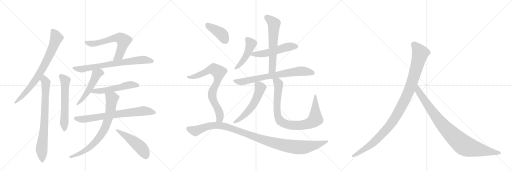
t = 0.00 s
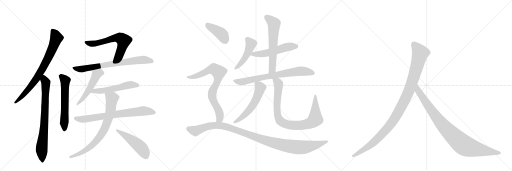
t = 3.43 s
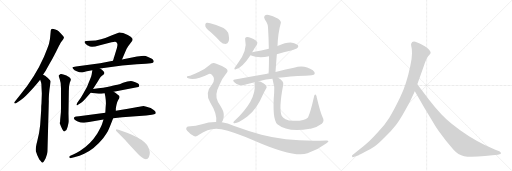
t = 6.86 s
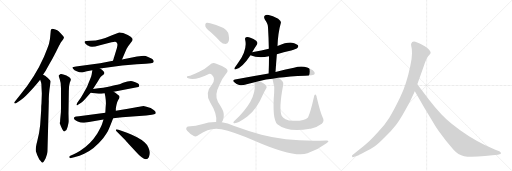
t = 10.29 s
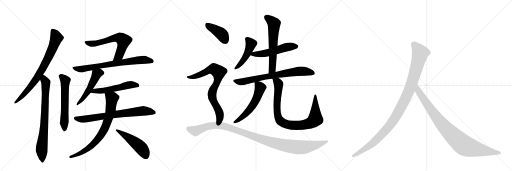
t = 13.72 s
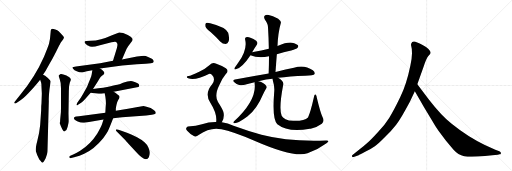
t = 17.15 s

The animated SVG that drew these frames (rendered in a browser with its animation timeline set to each time). Animation: 21 CSS @keyframes rules; one cycle of 17.15 s.

<svg version="1.1" viewBox="0 0 3072 1024" xmlns="http://www.w3.org/2000/svg">
  <g stroke="lightgray" stroke-dasharray="1,1" stroke-width="1" transform="scale(4, 4)">
    <line x1="0" y1="0" x2="256" y2="256"></line>
    <line x1="256" y1="0" x2="0" y2="256"></line>
    <line x1="128" y1="0" x2="128" y2="256"></line>
    <line x1="0" y1="128" x2="256" y2="128"></line>
    <line x1="256" y1="0" x2="512" y2="256"></line>
    <line x1="512" y1="0" x2="256" y2="256"></line>
    <line x1="384" y1="0" x2="384" y2="256"></line>
    <line x1="256" y1="128" x2="512" y2="128"></line>
    <line x1="512" y1="0" x2="768" y2="256"></line>
    <line x1="768" y1="0" x2="512" y2="256"></line>
    <line x1="640" y1="0" x2="640" y2="256"></line>
    <line x1="512" y1="128" x2="768" y2="128"></line>
  </g>
<g transform="scale(1, -1) translate(0, -850)">
   <style type="text/css">
    @keyframes keyframes0 {
      from {
       stroke: black;
       stroke-dashoffset: 769;
       stroke-width: 128;
       }
       71% {
       animation-timing-function: step-end;
       stroke: black;
       stroke-dashoffset: 0;
       stroke-width: 128;
       }
       to {
       stroke: black;
       stroke-width: 1024;
       }
       }
       #make-me-a-hanzi-animation-0 {
         animation: keyframes0 0.875814s both;
         animation-delay: 0.000000s;
         animation-timing-function: linear;
       }
    @keyframes keyframes1 {
      from {
       stroke: black;
       stroke-dashoffset: 766;
       stroke-width: 128;
       }
       71% {
       animation-timing-function: step-end;
       stroke: black;
       stroke-dashoffset: 0;
       stroke-width: 128;
       }
       to {
       stroke: black;
       stroke-width: 1024;
       }
       }
       #make-me-a-hanzi-animation-1 {
         animation: keyframes1 0.873372s both;
         animation-delay: 0.875814s;
         animation-timing-function: linear;
       }
    @keyframes keyframes2 {
      from {
       stroke: black;
       stroke-dashoffset: 596;
       stroke-width: 128;
       }
       66% {
       animation-timing-function: step-end;
       stroke: black;
       stroke-dashoffset: 0;
       stroke-width: 128;
       }
       to {
       stroke: black;
       stroke-width: 1024;
       }
       }
       #make-me-a-hanzi-animation-2 {
         animation: keyframes2 0.735026s both;
         animation-delay: 1.749186s;
         animation-timing-function: linear;
       }
    @keyframes keyframes3 {
      from {
       stroke: black;
       stroke-dashoffset: 626;
       stroke-width: 128;
       }
       67% {
       animation-timing-function: step-end;
       stroke: black;
       stroke-dashoffset: 0;
       stroke-width: 128;
       }
       to {
       stroke: black;
       stroke-width: 1024;
       }
       }
       #make-me-a-hanzi-animation-3 {
         animation: keyframes3 0.759440s both;
         animation-delay: 2.484212s;
         animation-timing-function: linear;
       }
    @keyframes keyframes4 {
      from {
       stroke: black;
       stroke-dashoffset: 732;
       stroke-width: 128;
       }
       70% {
       animation-timing-function: step-end;
       stroke: black;
       stroke-dashoffset: 0;
       stroke-width: 128;
       }
       to {
       stroke: black;
       stroke-width: 1024;
       }
       }
       #make-me-a-hanzi-animation-4 {
         animation: keyframes4 0.845703s both;
         animation-delay: 3.243652s;
         animation-timing-function: linear;
       }
    @keyframes keyframes5 {
      from {
       stroke: black;
       stroke-dashoffset: 508;
       stroke-width: 128;
       }
       62% {
       animation-timing-function: step-end;
       stroke: black;
       stroke-dashoffset: 0;
       stroke-width: 128;
       }
       to {
       stroke: black;
       stroke-width: 1024;
       }
       }
       #make-me-a-hanzi-animation-5 {
         animation: keyframes5 0.663411s both;
         animation-delay: 4.089355s;
         animation-timing-function: linear;
       }
    @keyframes keyframes6 {
      from {
       stroke: black;
       stroke-dashoffset: 535;
       stroke-width: 128;
       }
       64% {
       animation-timing-function: step-end;
       stroke: black;
       stroke-dashoffset: 0;
       stroke-width: 128;
       }
       to {
       stroke: black;
       stroke-width: 1024;
       }
       }
       #make-me-a-hanzi-animation-6 {
         animation: keyframes6 0.685384s both;
         animation-delay: 4.752767s;
         animation-timing-function: linear;
       }
    @keyframes keyframes7 {
      from {
       stroke: black;
       stroke-dashoffset: 731;
       stroke-width: 128;
       }
       70% {
       animation-timing-function: step-end;
       stroke: black;
       stroke-dashoffset: 0;
       stroke-width: 128;
       }
       to {
       stroke: black;
       stroke-width: 1024;
       }
       }
       #make-me-a-hanzi-animation-7 {
         animation: keyframes7 0.844889s both;
         animation-delay: 5.438151s;
         animation-timing-function: linear;
       }
    @keyframes keyframes8 {
      from {
       stroke: black;
       stroke-dashoffset: 762;
       stroke-width: 128;
       }
       71% {
       animation-timing-function: step-end;
       stroke: black;
       stroke-dashoffset: 0;
       stroke-width: 128;
       }
       to {
       stroke: black;
       stroke-width: 1024;
       }
       }
       #make-me-a-hanzi-animation-8 {
         animation: keyframes8 0.870117s both;
         animation-delay: 6.283040s;
         animation-timing-function: linear;
       }
    @keyframes keyframes9 {
      from {
       stroke: black;
       stroke-dashoffset: 492;
       stroke-width: 128;
       }
       62% {
       animation-timing-function: step-end;
       stroke: black;
       stroke-dashoffset: 0;
       stroke-width: 128;
       }
       to {
       stroke: black;
       stroke-width: 1024;
       }
       }
       #make-me-a-hanzi-animation-9 {
         animation: keyframes9 0.650391s both;
         animation-delay: 7.153158s;
         animation-timing-function: linear;
       }
    @keyframes keyframes10 {
      from {
       stroke: black;
       stroke-dashoffset: 469;
       stroke-width: 128;
       }
       60% {
       animation-timing-function: step-end;
       stroke: black;
       stroke-dashoffset: 0;
       stroke-width: 128;
       }
       to {
       stroke: black;
       stroke-width: 1024;
       }
       }
       #make-me-a-hanzi-animation-10 {
         animation: keyframes10 0.631673s both;
         animation-delay: 7.803548s;
         animation-timing-function: linear;
       }
    @keyframes keyframes11 {
      from {
       stroke: black;
       stroke-dashoffset: 531;
       stroke-width: 128;
       }
       63% {
       animation-timing-function: step-end;
       stroke: black;
       stroke-dashoffset: 0;
       stroke-width: 128;
       }
       to {
       stroke: black;
       stroke-width: 1024;
       }
       }
       #make-me-a-hanzi-animation-11 {
         animation: keyframes11 0.682129s both;
         animation-delay: 8.435221s;
         animation-timing-function: linear;
       }
    @keyframes keyframes12 {
      from {
       stroke: black;
       stroke-dashoffset: 611;
       stroke-width: 128;
       }
       67% {
       animation-timing-function: step-end;
       stroke: black;
       stroke-dashoffset: 0;
       stroke-width: 128;
       }
       to {
       stroke: black;
       stroke-width: 1024;
       }
       }
       #make-me-a-hanzi-animation-12 {
         animation: keyframes12 0.747233s both;
         animation-delay: 9.117350s;
         animation-timing-function: linear;
       }
    @keyframes keyframes13 {
      from {
       stroke: black;
       stroke-dashoffset: 735;
       stroke-width: 128;
       }
       71% {
       animation-timing-function: step-end;
       stroke: black;
       stroke-dashoffset: 0;
       stroke-width: 128;
       }
       to {
       stroke: black;
       stroke-width: 1024;
       }
       }
       #make-me-a-hanzi-animation-13 {
         animation: keyframes13 0.848145s both;
         animation-delay: 9.864583s;
         animation-timing-function: linear;
       }
    @keyframes keyframes14 {
      from {
       stroke: black;
       stroke-dashoffset: 562;
       stroke-width: 128;
       }
       65% {
       animation-timing-function: step-end;
       stroke: black;
       stroke-dashoffset: 0;
       stroke-width: 128;
       }
       to {
       stroke: black;
       stroke-width: 1024;
       }
       }
       #make-me-a-hanzi-animation-14 {
         animation: keyframes14 0.707357s both;
         animation-delay: 10.712728s;
         animation-timing-function: linear;
       }
    @keyframes keyframes15 {
      from {
       stroke: black;
       stroke-dashoffset: 890;
       stroke-width: 128;
       }
       74% {
       animation-timing-function: step-end;
       stroke: black;
       stroke-dashoffset: 0;
       stroke-width: 128;
       }
       to {
       stroke: black;
       stroke-width: 1024;
       }
       }
       #make-me-a-hanzi-animation-15 {
         animation: keyframes15 0.974284s both;
         animation-delay: 11.420085s;
         animation-timing-function: linear;
       }
    @keyframes keyframes16 {
      from {
       stroke: black;
       stroke-dashoffset: 405;
       stroke-width: 128;
       }
       57% {
       animation-timing-function: step-end;
       stroke: black;
       stroke-dashoffset: 0;
       stroke-width: 128;
       }
       to {
       stroke: black;
       stroke-width: 1024;
       }
       }
       #make-me-a-hanzi-animation-16 {
         animation: keyframes16 0.579590s both;
         animation-delay: 12.394368s;
         animation-timing-function: linear;
       }
    @keyframes keyframes17 {
      from {
       stroke: black;
       stroke-dashoffset: 769;
       stroke-width: 128;
       }
       71% {
       animation-timing-function: step-end;
       stroke: black;
       stroke-dashoffset: 0;
       stroke-width: 128;
       }
       to {
       stroke: black;
       stroke-width: 1024;
       }
       }
       #make-me-a-hanzi-animation-17 {
         animation: keyframes17 0.875814s both;
         animation-delay: 12.973958s;
         animation-timing-function: linear;
       }
    @keyframes keyframes18 {
      from {
       stroke: black;
       stroke-dashoffset: 1117;
       stroke-width: 128;
       }
       78% {
       animation-timing-function: step-end;
       stroke: black;
       stroke-dashoffset: 0;
       stroke-width: 128;
       }
       to {
       stroke: black;
       stroke-width: 1024;
       }
       }
       #make-me-a-hanzi-animation-18 {
         animation: keyframes18 1.159017s both;
         animation-delay: 13.849772s;
         animation-timing-function: linear;
       }
    @keyframes keyframes19 {
      from {
       stroke: black;
       stroke-dashoffset: 1082;
       stroke-width: 128;
       }
       78% {
       animation-timing-function: step-end;
       stroke: black;
       stroke-dashoffset: 0;
       stroke-width: 128;
       }
       to {
       stroke: black;
       stroke-width: 1024;
       }
       }
       #make-me-a-hanzi-animation-19 {
         animation: keyframes19 1.130534s both;
         animation-delay: 15.008789s;
         animation-timing-function: linear;
       }
    @keyframes keyframes20 {
      from {
       stroke: black;
       stroke-dashoffset: 935;
       stroke-width: 128;
       }
       75% {
       animation-timing-function: step-end;
       stroke: black;
       stroke-dashoffset: 0;
       stroke-width: 128;
       }
       to {
       stroke: black;
       stroke-width: 1024;
       }
       }
       #make-me-a-hanzi-animation-20 {
         animation: keyframes20 1.010905s both;
         animation-delay: 16.139323s;
         animation-timing-function: linear;
       }
</style>
<path d="M 258 402 L 270 420 Q 272 422 294 462 Q 316 501 335 538 L 352 572 Q 353 575 358 583 L 363 593 Q 368 601 374 608 Q 380 615 383 623 Q 387 630 369 646 L 352 664 Q 345 669 332 674 Q 319 678 315 678 Q 304 678 304 660 L 300 619 L 294 588 L 290 576 Q 287 566 264 511 Q 212 392 117 276 L 86 238 Q 85 233 87 231 Q 90 229 96 232 L 112 242 Q 137 257 170 292 Q 204 327 220 347 L 241 373 L 258 402 Z" fill="lightgray"></path> 
<path d="M 251 290 L 249 231 Q 247 219 247 189 L 241 101 Q 236 50 224 6 Q 212 -39 215 -56 Q 221 -71 223 -79 L 233 -100 Q 236 -107 243 -114 Q 253 -134 264 -117 L 274 -98 L 282 -74 Q 285 -64 285 -50 L 293 247 Q 292 250 294 286 L 297 316 L 304 362 Q 304 366 293 377 Q 282 388 278 391 Q 274 394 258 402 C 231 416 232 401 241 373 L 247 355 Q 249 349 249 328 L 251 290 Z" fill="lightgray"></path> 
<path d="M 365 175 L 361 132 Q 361 118 359 114 L 359 110 L 366 92 Q 379 62 386 62 Q 388 62 392 66 Q 400 69 406 91 Q 412 113 412 123 L 411 168 L 413 304 Q 413 339 419 356 Q 426 372 425 376 Q 425 379 416 388 L 406 393 Q 402 395 399 398 Q 371 410 364 407 Q 357 404 352 398 Q 351 397 358 377 Q 366 357 366 320 L 366 220 Q 366 183 365 175 Z" fill="lightgray"></path> 
<path d="M 732 494 L 759 557 L 769 573 Q 778 588 787 598 Q 796 607 796 614 Q 796 621 784 631 Q 772 641 739 653 Q 721 657 715 656 L 672 640 Q 605 609 543 606 L 518 605 Q 498 604 515 587 Q 524 579 531 576 Q 537 570 552 570 L 571 572 L 669 598 Q 685 602 692 601 Q 712 598 701 562 L 678 486 C 669 457 720 466 732 494 Z" fill="lightgray"></path> 
<path d="M 600 440 L 733 458 L 821 466 L 875 469 Q 890 469 905 471 Q 930 474 919 491 Q 916 498 905 502 Q 895 506 885 511 Q 875 516 864 517 Q 853 517 822 512 L 732 494 L 678 486 L 601 472 L 456 452 Q 436 449 435 447 Q 434 444 440 437 Q 446 429 457 425 L 476 418 L 493 416 L 521 423 L 554 429 L 600 440 Z" fill="lightgray"></path> 
<path d="M 558 317 L 583 356 Q 599 385 605 391 Q 612 397 618 401 Q 632 411 622 422 Q 613 433 600 440 C 574 456 559 459 554 429 L 550 404 Q 549 396 540 374 L 526 339 Q 521 325 499 289 Q 486 265 472 247 Q 458 229 459 222 Q 461 215 470 224 L 487 234 Q 496 240 511 257 L 544 295 L 558 317 Z" fill="lightgray"></path> 
<path d="M 682 300 L 822 327 Q 833 330 835 334 Q 836 342 832 347 Q 829 352 812 358 Q 795 363 794 364 Q 773 367 738 354 L 725 349 Q 717 345 710 344 Q 703 343 664 333 Q 626 323 558 317 C 528 314 514 299 544 295 L 593 288 Q 607 288 628 292 L 682 300 Z" fill="lightgray"></path> 
<path d="M 768 198 L 695 186 L 632 175 L 474 154 Q 454 152 451 151 Q 448 150 445 146 Q 437 135 463 124 Q 490 112 505 115 L 525 117 L 621 134 L 679 142 L 733 148 L 877 158 L 911 162 Q 928 164 932 168 Q 941 178 920 192 L 904 203 Q 896 207 879 211 L 861 215 Q 820 207 768 198 Z" fill="lightgray"></path> 
<path d="M 695 186 L 695 200 Q 695 203 699 223 Q 704 242 710 252 Q 716 262 717 268 Q 719 274 707 282 Q 694 294 682 300 C 657 316 622 321 628 292 L 632 272 Q 638 234 634 211 L 632 175 L 621 134 L 612 106 Q 607 91 583 49 Q 543 -14 481 -53 Q 453 -70 439 -76 L 422 -83 Q 413 -87 417 -94 Q 416 -101 433 -96 L 445 -92 Q 479 -83 505 -71 Q 565 -44 619 22 Q 645 56 653 77 Q 662 98 679 142 L 695 186 Z" fill="lightgray"></path> 
<path d="M 699 63 L 751 11 Q 754 6 775 -16 L 814 -58 Q 875 -127 893 -92 Q 899 -77 899 -66 Q 899 -56 891 -36 Q 884 -16 867 -2 Q 854 11 822 28 Q 790 44 762 54 L 711 72 Q 698 78 696 73 Q 694 68 699 63 Z" fill="lightgray"></path> 
<path d="M 1513 537 Q 1528 564 1542 584 Q 1549 596 1537 607 Q 1497 632 1477 628 Q 1468 627 1471 613 Q 1486 553 1429 474 Q 1416 455 1408 444 Q 1402 431 1415 436 Q 1451 442 1503 520 L 1513 537 Z" fill="lightgray"></path> 
<path d="M 1661 525 Q 1701 538 1747 548 Q 1780 558 1784 563 Q 1793 570 1788 579 Q 1781 589 1752 595 Q 1721 599 1665 575 L 1613 558 Q 1570 546 1519 539 Q 1515 539 1513 537 C 1484 529 1482 529 1503 520 Q 1549 499 1614 513 L 1661 525 Z" fill="lightgray"></path> 
<path d="M 1653 419 Q 1657 474 1661 525 L 1665 575 Q 1668 654 1685 713 Q 1689 723 1669 739 Q 1635 758 1612 761 Q 1596 765 1588 756 Q 1581 749 1589 734 Q 1608 707 1608 688 Q 1612 627 1613 558 L 1614 513 Q 1614 464 1612 410 C 1611 380 1651 389 1653 419 Z" fill="lightgray"></path> 
<path d="M 1669 384 Q 1736 394 1831 397 Q 1882 397 1888 407 Q 1892 417 1877 429 Q 1825 465 1764 444 Q 1718 435 1653 419 L 1612 410 Q 1518 394 1410 374 Q 1391 371 1406 357 Q 1419 345 1435 341 Q 1454 337 1469 342 Q 1497 352 1528 358 L 1551 363 Q 1600 378 1635 378 L 1669 384 Z" fill="lightgray"></path> 
<path d="M 1528 358 Q 1527 355 1528 349 Q 1540 249 1403 122 Q 1397 115 1403 112 Q 1425 108 1486 154 Q 1540 193 1580 288 Q 1587 303 1596 318 Q 1603 325 1598 335 Q 1586 354 1551 363 C 1528 370 1528 370 1528 358 Z" fill="lightgray"></path> 
<path d="M 1935 149 Q 1922 177 1901 265 Q 1900 280 1893 284 Q 1887 287 1884 270 Q 1863 176 1848 146 Q 1827 124 1759 126 Q 1732 127 1713 136 Q 1695 145 1690 156 Q 1672 199 1699 341 Q 1705 363 1669 384 C 1644 401 1628 407 1635 378 Q 1635 374 1637 368 Q 1649 331 1645 296 Q 1632 136 1664 105 Q 1727 54 1859 78 Q 1863 79 1869 80 Q 1900 87 1931 109 Q 1949 124 1935 149 Z" fill="lightgray"></path> 
<path d="M 1265 657 Q 1293 632 1321 602 Q 1336 587 1354 587 Q 1366 588 1372 603 Q 1378 619 1369 654 Q 1357 688 1261 712 Q 1243 716 1236 713 Q 1230 709 1232 694 Q 1236 681 1265 657 Z" fill="lightgray"></path> 
<path d="M 1331 117 Q 1349 148 1340 181 Q 1333 200 1308 239 Q 1284 279 1317 343 Q 1336 385 1355 407 Q 1376 426 1355 441 Q 1333 456 1298 468 Q 1276 480 1258 461 Q 1231 437 1195 420 Q 1147 395 1130 395 Q 1123 395 1121 390 Q 1120 384 1129 381 Q 1171 366 1253 407 Q 1262 411 1271 402 Q 1296 378 1273 345 Q 1225 290 1262 235 Q 1304 169 1297 119 C 1295 89 1318 90 1331 117 Z" fill="lightgray"></path> 
<path d="M 1297 119 Q 1254 120 1212 106 Q 1178 94 1128 92 Q 1121 92 1118 83 Q 1114 76 1123 66 Q 1139 47 1163 35 Q 1175 28 1194 42 Q 1261 90 1329 75 Q 1396 62 1530 5 Q 1764 -97 1845 -69 Q 1906 -47 1959 -8 Q 1983 8 1958 8 Q 1733 -1 1569 42 Q 1493 64 1401 97 Q 1367 112 1331 117 L 1297 119 Z" fill="lightgray"></path> 
<path d="M 2460 242 L 2489 303 L 2504 346 L 2542 452 Q 2558 501 2570 515 Q 2582 528 2584 533 Q 2584 541 2578 548 Q 2574 557 2556 569 Q 2512 595 2492 601 Q 2472 606 2467 589 Q 2465 584 2468 572 Q 2472 560 2472 532 Q 2472 503 2462 457 Q 2440 348 2401 267 Q 2362 186 2336 145 Q 2310 103 2267 57 Q 2226 12 2205 -6 Q 2183 -26 2158 -45 L 2115 -79 Q 2109 -84 2113 -88 Q 2113 -95 2126 -90 L 2152 -80 Q 2154 -80 2191 -60 Q 2228 -41 2249 -26 Q 2271 -11 2310 29 Q 2350 68 2377 103 Q 2405 138 2460 242 Z" fill="lightgray"></path> 
<path d="M 2489 303 L 2546 204 L 2594 125 Q 2608 100 2631 66 L 2676 6 L 2720 -46 Q 2749 -79 2785 -86 Q 2822 -93 2910 -85 L 2954 -80 L 2987 -78 L 2997 -75 Q 3007 -75 3005 -67 Q 3006 -61 2996 -56 L 2972 -48 L 2909 -19 Q 2809 28 2710 108 Q 2648 157 2573 254 L 2504 346 C 2486 370 2474 329 2489 303 Z" fill="lightgray"></path> 
      <clipPath id="make-me-a-hanzi-clip-0">
      <path d="M 258 402 L 270 420 Q 272 422 294 462 Q 316 501 335 538 L 352 572 Q 353 575 358 583 L 363 593 Q 368 601 374 608 Q 380 615 383 623 Q 387 630 369 646 L 352 664 Q 345 669 332 674 Q 319 678 315 678 Q 304 678 304 660 L 300 619 L 294 588 L 290 576 Q 287 566 264 511 Q 212 392 117 276 L 86 238 Q 85 233 87 231 Q 90 229 96 232 L 112 242 Q 137 257 170 292 Q 204 327 220 347 L 241 373 L 258 402 Z" fill="lightgray"></path>
      </clipPath>
      <path clip-path="url(#make-me-a-hanzi-clip-0)" d="M 316 666 L 333 641 L 336 617 L 269 464 L 201 355 L 142 283 L 91 235 " fill="none" id="make-me-a-hanzi-animation-0" stroke-dasharray="641 1282" stroke-linecap="round"></path>

      <clipPath id="make-me-a-hanzi-clip-1">
      <path d="M 251 290 L 249 231 Q 247 219 247 189 L 241 101 Q 236 50 224 6 Q 212 -39 215 -56 Q 221 -71 223 -79 L 233 -100 Q 236 -107 243 -114 Q 253 -134 264 -117 L 274 -98 L 282 -74 Q 285 -64 285 -50 L 293 247 Q 292 250 294 286 L 297 316 L 304 362 Q 304 366 293 377 Q 282 388 278 391 Q 274 394 258 402 C 231 416 232 401 241 373 L 247 355 Q 249 349 249 328 L 251 290 Z" fill="lightgray"></path>
      </clipPath>
      <path clip-path="url(#make-me-a-hanzi-clip-1)" d="M 262 393 L 275 343 L 266 99 L 250 -42 L 254 -114 " fill="none" id="make-me-a-hanzi-animation-1" stroke-dasharray="638 1276" stroke-linecap="round"></path>

      <clipPath id="make-me-a-hanzi-clip-2">
      <path d="M 365 175 L 361 132 Q 361 118 359 114 L 359 110 L 366 92 Q 379 62 386 62 Q 388 62 392 66 Q 400 69 406 91 Q 412 113 412 123 L 411 168 L 413 304 Q 413 339 419 356 Q 426 372 425 376 Q 425 379 416 388 L 406 393 Q 402 395 399 398 Q 371 410 364 407 Q 357 404 352 398 Q 351 397 358 377 Q 366 357 366 320 L 366 220 Q 366 183 365 175 Z" fill="lightgray"></path>
      </clipPath>
      <path clip-path="url(#make-me-a-hanzi-clip-2)" d="M 362 397 L 391 365 L 386 68 " fill="none" id="make-me-a-hanzi-animation-2" stroke-dasharray="468 936" stroke-linecap="round"></path>

      <clipPath id="make-me-a-hanzi-clip-3">
      <path d="M 732 494 L 759 557 L 769 573 Q 778 588 787 598 Q 796 607 796 614 Q 796 621 784 631 Q 772 641 739 653 Q 721 657 715 656 L 672 640 Q 605 609 543 606 L 518 605 Q 498 604 515 587 Q 524 579 531 576 Q 537 570 552 570 L 571 572 L 669 598 Q 685 602 692 601 Q 712 598 701 562 L 678 486 C 669 457 720 466 732 494 Z" fill="lightgray"></path>
      </clipPath>
      <path clip-path="url(#make-me-a-hanzi-clip-3)" d="M 516 596 L 543 589 L 574 590 L 687 623 L 725 621 L 742 607 L 735 577 L 717 523 L 684 492 " fill="none" id="make-me-a-hanzi-animation-3" stroke-dasharray="498 996" stroke-linecap="round"></path>

      <clipPath id="make-me-a-hanzi-clip-4">
      <path d="M 600 440 L 733 458 L 821 466 L 875 469 Q 890 469 905 471 Q 930 474 919 491 Q 916 498 905 502 Q 895 506 885 511 Q 875 516 864 517 Q 853 517 822 512 L 732 494 L 678 486 L 601 472 L 456 452 Q 436 449 435 447 Q 434 444 440 437 Q 446 429 457 425 L 476 418 L 493 416 L 521 423 L 554 429 L 600 440 Z" fill="lightgray"></path>
      </clipPath>
      <path clip-path="url(#make-me-a-hanzi-clip-4)" d="M 440 443 L 491 436 L 835 491 L 872 492 L 910 483 " fill="none" id="make-me-a-hanzi-animation-4" stroke-dasharray="604 1208" stroke-linecap="round"></path>

      <clipPath id="make-me-a-hanzi-clip-5">
      <path d="M 558 317 L 583 356 Q 599 385 605 391 Q 612 397 618 401 Q 632 411 622 422 Q 613 433 600 440 C 574 456 559 459 554 429 L 550 404 Q 549 396 540 374 L 526 339 Q 521 325 499 289 Q 486 265 472 247 Q 458 229 459 222 Q 461 215 470 224 L 487 234 Q 496 240 511 257 L 544 295 L 558 317 Z" fill="lightgray"></path>
      </clipPath>
      <path clip-path="url(#make-me-a-hanzi-clip-5)" d="M 614 413 L 593 413 L 579 405 L 533 310 L 498 260 L 464 226 " fill="none" id="make-me-a-hanzi-animation-5" stroke-dasharray="380 760" stroke-linecap="round"></path>

      <clipPath id="make-me-a-hanzi-clip-6">
      <path d="M 682 300 L 822 327 Q 833 330 835 334 Q 836 342 832 347 Q 829 352 812 358 Q 795 363 794 364 Q 773 367 738 354 L 725 349 Q 717 345 710 344 Q 703 343 664 333 Q 626 323 558 317 C 528 314 514 299 544 295 L 593 288 Q 607 288 628 292 L 682 300 Z" fill="lightgray"></path>
      </clipPath>
      <path clip-path="url(#make-me-a-hanzi-clip-6)" d="M 551 298 L 569 306 L 597 304 L 673 316 L 787 343 L 824 338 " fill="none" id="make-me-a-hanzi-animation-6" stroke-dasharray="407 814" stroke-linecap="round"></path>

      <clipPath id="make-me-a-hanzi-clip-7">
      <path d="M 768 198 L 695 186 L 632 175 L 474 154 Q 454 152 451 151 Q 448 150 445 146 Q 437 135 463 124 Q 490 112 505 115 L 525 117 L 621 134 L 679 142 L 733 148 L 877 158 L 911 162 Q 928 164 932 168 Q 941 178 920 192 L 904 203 Q 896 207 879 211 L 861 215 Q 820 207 768 198 Z" fill="lightgray"></path>
      </clipPath>
      <path clip-path="url(#make-me-a-hanzi-clip-7)" d="M 454 141 L 491 135 L 528 139 L 859 186 L 924 175 " fill="none" id="make-me-a-hanzi-animation-7" stroke-dasharray="603 1206" stroke-linecap="round"></path>

      <clipPath id="make-me-a-hanzi-clip-8">
      <path d="M 695 186 L 695 200 Q 695 203 699 223 Q 704 242 710 252 Q 716 262 717 268 Q 719 274 707 282 Q 694 294 682 300 C 657 316 622 321 628 292 L 632 272 Q 638 234 634 211 L 632 175 L 621 134 L 612 106 Q 607 91 583 49 Q 543 -14 481 -53 Q 453 -70 439 -76 L 422 -83 Q 413 -87 417 -94 Q 416 -101 433 -96 L 445 -92 Q 479 -83 505 -71 Q 565 -44 619 22 Q 645 56 653 77 Q 662 98 679 142 L 695 186 Z" fill="lightgray"></path>
      </clipPath>
      <path clip-path="url(#make-me-a-hanzi-clip-8)" d="M 635 288 L 672 260 L 661 174 L 637 101 L 614 54 L 567 -5 L 526 -42 L 466 -76 L 425 -91 " fill="none" id="make-me-a-hanzi-animation-8" stroke-dasharray="634 1268" stroke-linecap="round"></path>

      <clipPath id="make-me-a-hanzi-clip-9">
      <path d="M 699 63 L 751 11 Q 754 6 775 -16 L 814 -58 Q 875 -127 893 -92 Q 899 -77 899 -66 Q 899 -56 891 -36 Q 884 -16 867 -2 Q 854 11 822 28 Q 790 44 762 54 L 711 72 Q 698 78 696 73 Q 694 68 699 63 Z" fill="lightgray"></path>
      </clipPath>
      <path clip-path="url(#make-me-a-hanzi-clip-9)" d="M 703 70 L 838 -27 L 876 -85 " fill="none" id="make-me-a-hanzi-animation-9" stroke-dasharray="364 728" stroke-linecap="round"></path>

      <clipPath id="make-me-a-hanzi-clip-10">
      <path d="M 1513 537 Q 1528 564 1542 584 Q 1549 596 1537 607 Q 1497 632 1477 628 Q 1468 627 1471 613 Q 1486 553 1429 474 Q 1416 455 1408 444 Q 1402 431 1415 436 Q 1451 442 1503 520 L 1513 537 Z" fill="lightgray"></path>
      </clipPath>
      <path clip-path="url(#make-me-a-hanzi-clip-10)" d="M 1479 618 L 1506 588 L 1496 555 L 1450 476 L 1416 444 " fill="none" id="make-me-a-hanzi-animation-10" stroke-dasharray="341 682" stroke-linecap="round"></path>

      <clipPath id="make-me-a-hanzi-clip-11">
      <path d="M 1661 525 Q 1701 538 1747 548 Q 1780 558 1784 563 Q 1793 570 1788 579 Q 1781 589 1752 595 Q 1721 599 1665 575 L 1613 558 Q 1570 546 1519 539 Q 1515 539 1513 537 C 1484 529 1482 529 1503 520 Q 1549 499 1614 513 L 1661 525 Z" fill="lightgray"></path>
      </clipPath>
      <path clip-path="url(#make-me-a-hanzi-clip-11)" d="M 1511 521 L 1520 527 L 1555 525 L 1601 532 L 1726 569 L 1778 573 " fill="none" id="make-me-a-hanzi-animation-11" stroke-dasharray="403 806" stroke-linecap="round"></path>

      <clipPath id="make-me-a-hanzi-clip-12">
      <path d="M 1653 419 Q 1657 474 1661 525 L 1665 575 Q 1668 654 1685 713 Q 1689 723 1669 739 Q 1635 758 1612 761 Q 1596 765 1588 756 Q 1581 749 1589 734 Q 1608 707 1608 688 Q 1612 627 1613 558 L 1614 513 Q 1614 464 1612 410 C 1611 380 1651 389 1653 419 Z" fill="lightgray"></path>
      </clipPath>
      <path clip-path="url(#make-me-a-hanzi-clip-12)" d="M 1600 747 L 1644 709 L 1634 444 L 1618 417 " fill="none" id="make-me-a-hanzi-animation-12" stroke-dasharray="483 966" stroke-linecap="round"></path>

      <clipPath id="make-me-a-hanzi-clip-13">
      <path d="M 1669 384 Q 1736 394 1831 397 Q 1882 397 1888 407 Q 1892 417 1877 429 Q 1825 465 1764 444 Q 1718 435 1653 419 L 1612 410 Q 1518 394 1410 374 Q 1391 371 1406 357 Q 1419 345 1435 341 Q 1454 337 1469 342 Q 1497 352 1528 358 L 1551 363 Q 1600 378 1635 378 L 1669 384 Z" fill="lightgray"></path>
      </clipPath>
      <path clip-path="url(#make-me-a-hanzi-clip-13)" d="M 1408 366 L 1459 361 L 1593 391 L 1779 422 L 1836 422 L 1880 412 " fill="none" id="make-me-a-hanzi-animation-13" stroke-dasharray="607 1214" stroke-linecap="round"></path>

      <clipPath id="make-me-a-hanzi-clip-14">
      <path d="M 1528 358 Q 1527 355 1528 349 Q 1540 249 1403 122 Q 1397 115 1403 112 Q 1425 108 1486 154 Q 1540 193 1580 288 Q 1587 303 1596 318 Q 1603 325 1598 335 Q 1586 354 1551 363 C 1528 370 1528 370 1528 358 Z" fill="lightgray"></path>
      </clipPath>
      <path clip-path="url(#make-me-a-hanzi-clip-14)" d="M 1535 354 L 1562 324 L 1532 245 L 1487 181 L 1407 117 " fill="none" id="make-me-a-hanzi-animation-14" stroke-dasharray="434 868" stroke-linecap="round"></path>

      <clipPath id="make-me-a-hanzi-clip-15">
      <path d="M 1935 149 Q 1922 177 1901 265 Q 1900 280 1893 284 Q 1887 287 1884 270 Q 1863 176 1848 146 Q 1827 124 1759 126 Q 1732 127 1713 136 Q 1695 145 1690 156 Q 1672 199 1699 341 Q 1705 363 1669 384 C 1644 401 1628 407 1635 378 Q 1635 374 1637 368 Q 1649 331 1645 296 Q 1632 136 1664 105 Q 1727 54 1859 78 Q 1863 79 1869 80 Q 1900 87 1931 109 Q 1949 124 1935 149 Z" fill="lightgray"></path>
      </clipPath>
      <path clip-path="url(#make-me-a-hanzi-clip-15)" d="M 1642 374 L 1665 359 L 1671 347 L 1661 214 L 1668 151 L 1685 122 L 1712 108 L 1762 98 L 1826 102 L 1858 111 L 1883 127 L 1892 136 L 1892 278 " fill="none" id="make-me-a-hanzi-animation-15" stroke-dasharray="762 1524" stroke-linecap="round"></path>

      <clipPath id="make-me-a-hanzi-clip-16">
      <path d="M 1265 657 Q 1293 632 1321 602 Q 1336 587 1354 587 Q 1366 588 1372 603 Q 1378 619 1369 654 Q 1357 688 1261 712 Q 1243 716 1236 713 Q 1230 709 1232 694 Q 1236 681 1265 657 Z" fill="lightgray"></path>
      </clipPath>
      <path clip-path="url(#make-me-a-hanzi-clip-16)" d="M 1242 705 L 1324 651 L 1351 608 " fill="none" id="make-me-a-hanzi-animation-16" stroke-dasharray="277 554" stroke-linecap="round"></path>

      <clipPath id="make-me-a-hanzi-clip-17">
      <path d="M 1331 117 Q 1349 148 1340 181 Q 1333 200 1308 239 Q 1284 279 1317 343 Q 1336 385 1355 407 Q 1376 426 1355 441 Q 1333 456 1298 468 Q 1276 480 1258 461 Q 1231 437 1195 420 Q 1147 395 1130 395 Q 1123 395 1121 390 Q 1120 384 1129 381 Q 1171 366 1253 407 Q 1262 411 1271 402 Q 1296 378 1273 345 Q 1225 290 1262 235 Q 1304 169 1297 119 C 1295 89 1318 90 1331 117 Z" fill="lightgray"></path>
      </clipPath>
      <path clip-path="url(#make-me-a-hanzi-clip-17)" d="M 1128 388 L 1185 396 L 1270 435 L 1285 435 L 1311 418 L 1308 377 L 1278 310 L 1272 277 L 1318 170 L 1318 139 L 1303 125 " fill="none" id="make-me-a-hanzi-animation-17" stroke-dasharray="641 1282" stroke-linecap="round"></path>

      <clipPath id="make-me-a-hanzi-clip-18">
      <path d="M 1297 119 Q 1254 120 1212 106 Q 1178 94 1128 92 Q 1121 92 1118 83 Q 1114 76 1123 66 Q 1139 47 1163 35 Q 1175 28 1194 42 Q 1261 90 1329 75 Q 1396 62 1530 5 Q 1764 -97 1845 -69 Q 1906 -47 1959 -8 Q 1983 8 1958 8 Q 1733 -1 1569 42 Q 1493 64 1401 97 Q 1367 112 1331 117 L 1297 119 Z" fill="lightgray"></path>
      </clipPath>
      <path clip-path="url(#make-me-a-hanzi-clip-18)" d="M 1132 78 L 1173 65 L 1264 97 L 1338 94 L 1634 -5 L 1773 -32 L 1852 -29 L 1963 0 " fill="none" id="make-me-a-hanzi-animation-18" stroke-dasharray="989 1978" stroke-linecap="round"></path>

      <clipPath id="make-me-a-hanzi-clip-19">
      <path d="M 2460 242 L 2489 303 L 2504 346 L 2542 452 Q 2558 501 2570 515 Q 2582 528 2584 533 Q 2584 541 2578 548 Q 2574 557 2556 569 Q 2512 595 2492 601 Q 2472 606 2467 589 Q 2465 584 2468 572 Q 2472 560 2472 532 Q 2472 503 2462 457 Q 2440 348 2401 267 Q 2362 186 2336 145 Q 2310 103 2267 57 Q 2226 12 2205 -6 Q 2183 -26 2158 -45 L 2115 -79 Q 2109 -84 2113 -88 Q 2113 -95 2126 -90 L 2152 -80 Q 2154 -80 2191 -60 Q 2228 -41 2249 -26 Q 2271 -11 2310 29 Q 2350 68 2377 103 Q 2405 138 2460 242 Z" fill="lightgray"></path>
      </clipPath>
      <path clip-path="url(#make-me-a-hanzi-clip-19)" d="M 2484 585 L 2522 532 L 2460 321 L 2400 196 L 2344 105 L 2275 28 L 2191 -42 L 2120 -85 " fill="none" id="make-me-a-hanzi-animation-19" stroke-dasharray="954 1908" stroke-linecap="round"></path>

      <clipPath id="make-me-a-hanzi-clip-20">
      <path d="M 2489 303 L 2546 204 L 2594 125 Q 2608 100 2631 66 L 2676 6 L 2720 -46 Q 2749 -79 2785 -86 Q 2822 -93 2910 -85 L 2954 -80 L 2987 -78 L 2997 -75 Q 3007 -75 3005 -67 Q 3006 -61 2996 -56 L 2972 -48 L 2909 -19 Q 2809 28 2710 108 Q 2648 157 2573 254 L 2504 346 C 2486 370 2474 329 2489 303 Z" fill="lightgray"></path>
      </clipPath>
      <path clip-path="url(#make-me-a-hanzi-clip-20)" d="M 2505 338 L 2510 305 L 2627 137 L 2701 53 L 2769 -10 L 2794 -26 L 2828 -37 L 2996 -66 " fill="none" id="make-me-a-hanzi-animation-20" stroke-dasharray="807 1614" stroke-linecap="round"></path>

</g>
</svg>
